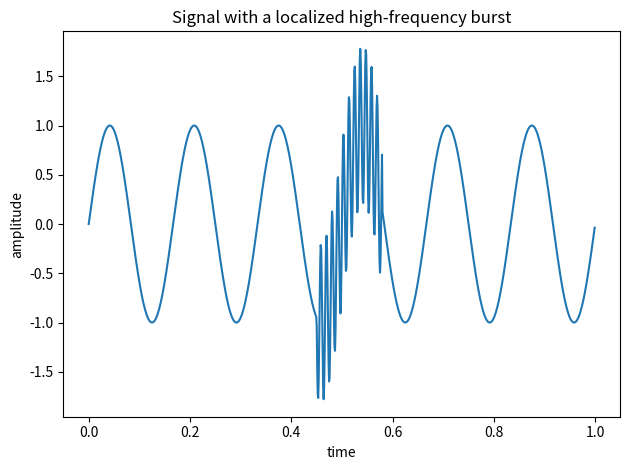
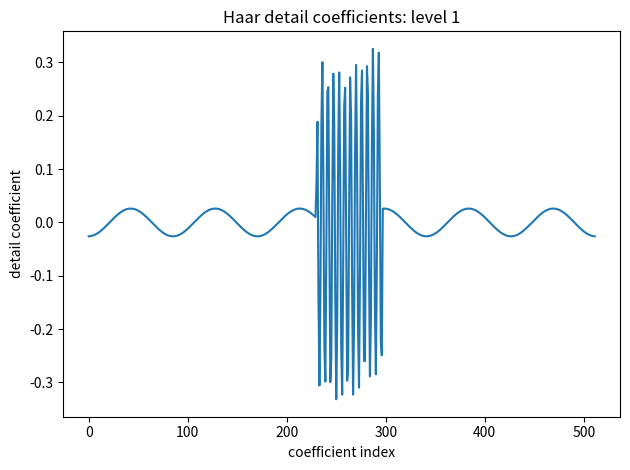
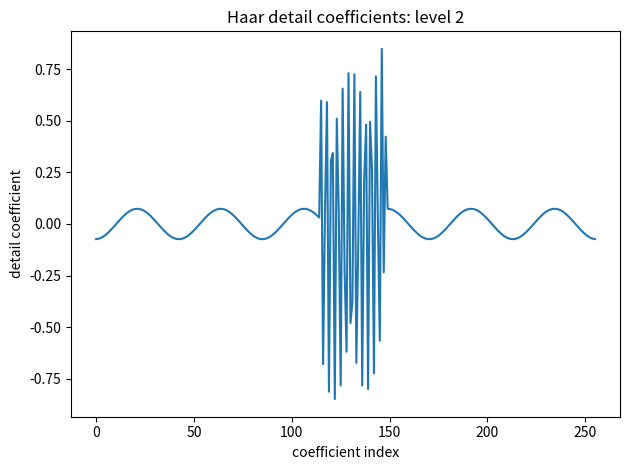
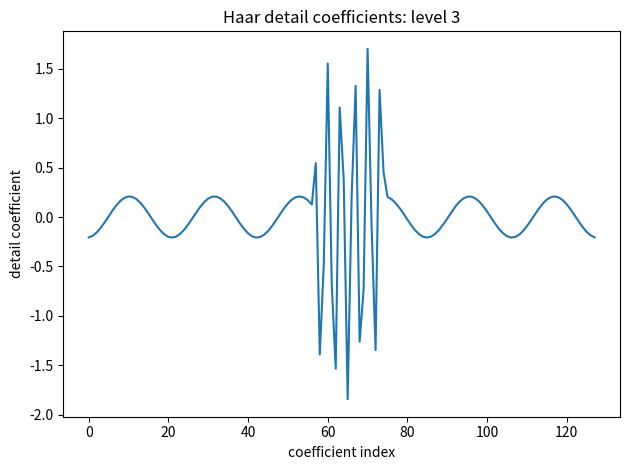
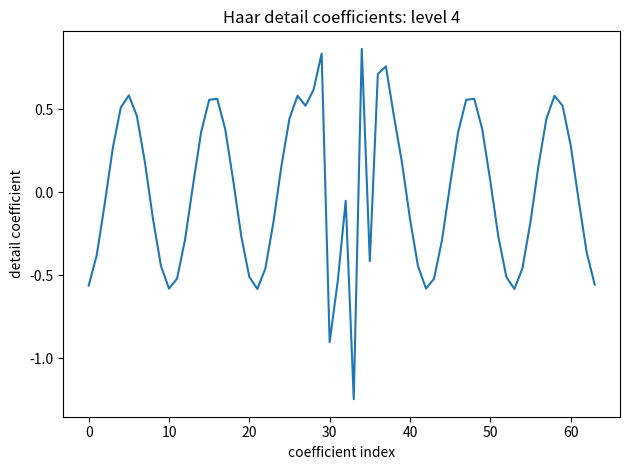
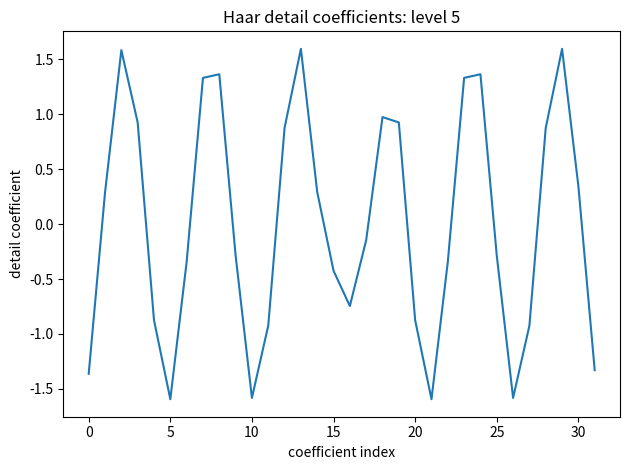

Write Python code to recreate these figures, in order.
import numpy as np
import matplotlib.pyplot as plt


def haar_decompose(signal, levels=5):
    approx = np.asarray(signal, dtype=float).copy()
    details = []
    for _ in range(levels):
        if len(approx) % 2:
            raise ValueError("Haar demo requires an even signal length at every level")
        even = approx[0::2]
        odd = approx[1::2]
        next_approx = (even + odd) / np.sqrt(2.0)
        detail = (even - odd) / np.sqrt(2.0)
        details.append(detail)
        approx = next_approx
    return approx, details


def haar_reconstruct(approx, details):
    current = np.asarray(approx, dtype=float).copy()
    for detail in reversed(details):
        out = np.empty(current.size * 2, dtype=float)
        out[0::2] = (current + detail) / np.sqrt(2.0)
        out[1::2] = (current - detail) / np.sqrt(2.0)
        current = out
    return current


n = 1024
t = np.linspace(0.0, 1.0, n, endpoint=False)
signal = np.sin(2.0 * np.pi * 6.0 * t)
mask = (t > 0.45) & (t < 0.58)
signal += mask * 0.8 * np.sin(2.0 * np.pi * 90.0 * t)

approx, details = haar_decompose(signal, levels=5)
reconstructed = haar_reconstruct(approx, details)
print("Haar detail lengths:", [len(d) for d in details])
print("reconstruction RMSE:", np.sqrt(np.mean((signal - reconstructed) ** 2)))

plt.figure()
plt.plot(t, signal)
plt.xlabel("time")
plt.ylabel("amplitude")
plt.title("Signal with a localized high-frequency burst")
plt.tight_layout()

for level, detail in enumerate(details, start=1):
    plt.figure()
    plt.plot(detail)
    plt.xlabel("coefficient index")
    plt.ylabel("detail coefficient")
    plt.title(f"Haar detail coefficients: level {level}")
    plt.tight_layout()

plt.show()
